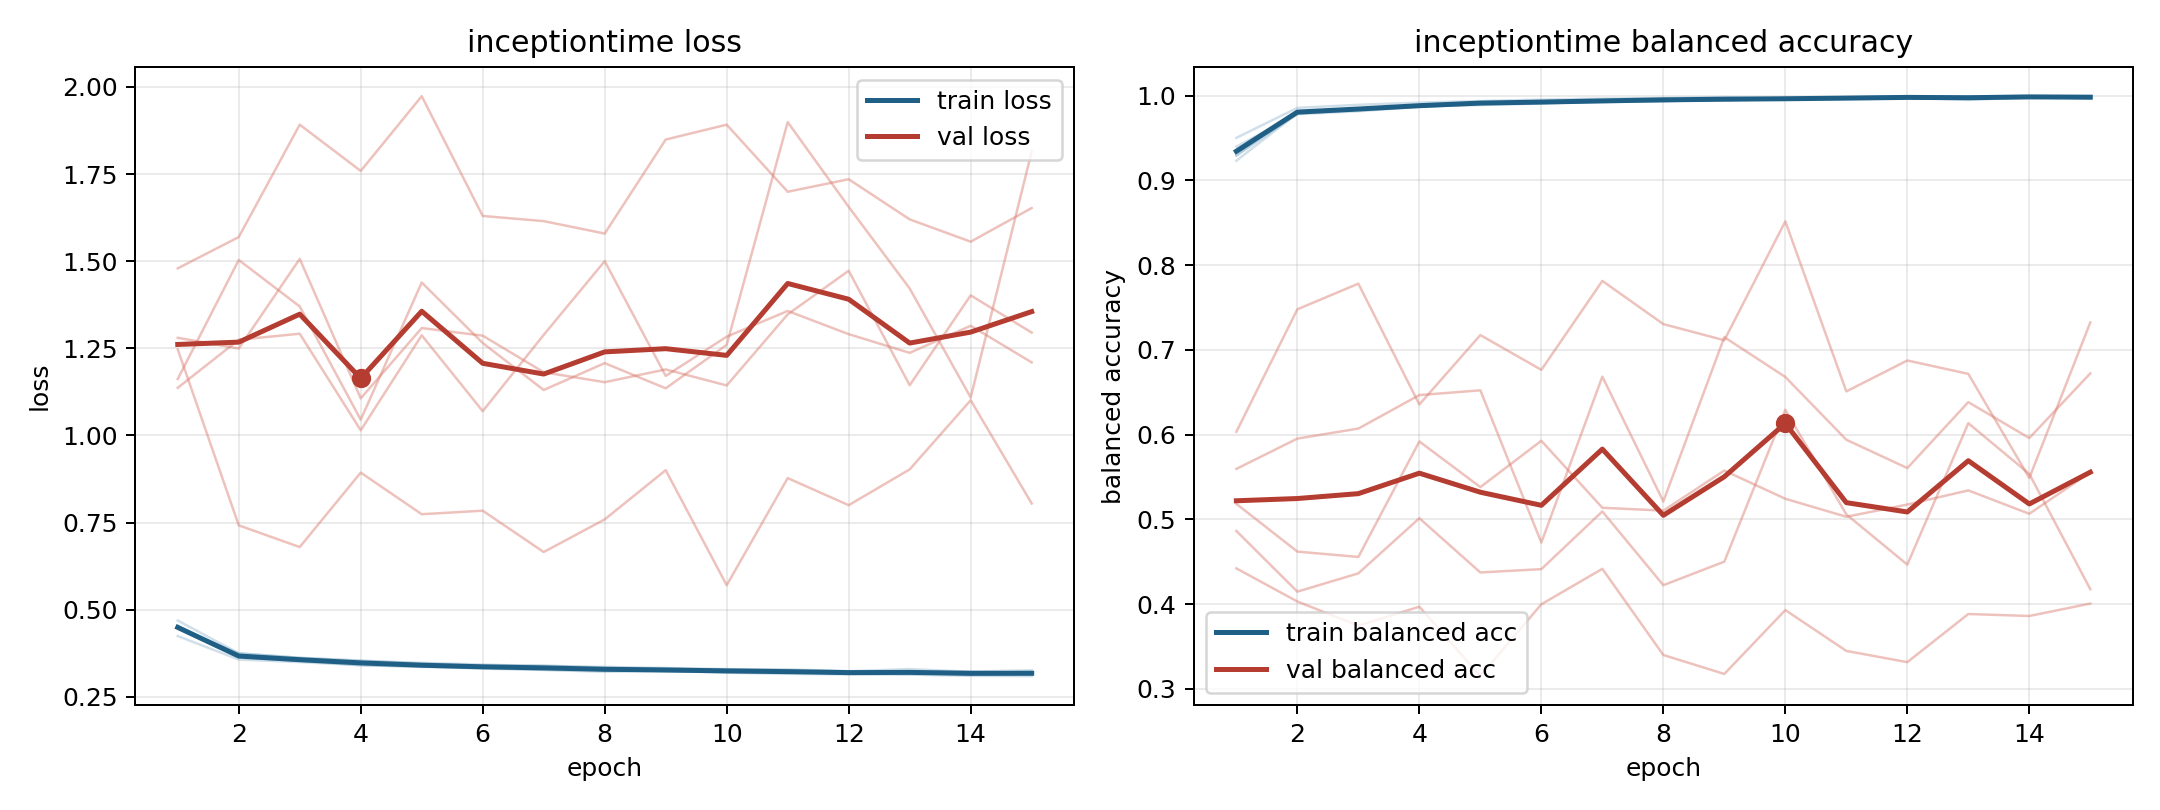

Source data for this figure (header and first rows):
model, fold, epoch, train_loss, train_balanced_accuracy, val_loss, val_balanced_accuracy
inceptiontime, 1, 1, 0.4243, 0.95, 1.479, 0.4421
inceptiontime, 1, 2, 0.357, 0.9854, 1.569, 0.403
inceptiontime, 1, 3, 0.3496, 0.989, 1.892, 0.3745
inceptiontime, 1, 4, 0.3407, 0.9916, 1.759, 0.3968
inceptiontime, 1, 5, 0.337, 0.9935, 1.973, 0.315
inceptiontime, 1, 6, 0.3309, 0.9951, 1.63, 0.3997
inceptiontime, 1, 7, 0.3271, 0.9963, 1.615, 0.4416
inceptiontime, 1, 8, 0.3264, 0.997, 1.579, 0.3399
inceptiontime, 1, 9, 0.3229, 0.9981, 1.849, 0.3175
inceptiontime, 1, 10, 0.3246, 0.9964, 1.892, 0.3929
inceptiontime, 1, 11, 0.3208, 0.9982, 1.699, 0.3447
inceptiontime, 1, 12, 0.318, 0.9988, 1.735, 0.3314
inceptiontime, 1, 13, 0.3186, 0.9987, 1.62, 0.3882
inceptiontime, 1, 14, 0.3154, 0.9992, 1.556, 0.3859
inceptiontime, 1, 15, 0.3203, 0.9973, 1.652, 0.4006
inceptiontime, 2, 1, 0.4542, 0.9293, 1.28, 0.5595
inceptiontime, 2, 2, 0.3659, 0.978, 1.249, 0.5952
inceptiontime, 2, 3, 0.3559, 0.9814, 1.507, 0.607
inceptiontime, 2, 4, 0.3486, 0.9869, 1.106, 0.6465
inceptiontime, 2, 5, 0.3379, 0.991, 1.308, 0.6521
inceptiontime, 2, 6, 0.3337, 0.9915, 1.286, 0.4725
inceptiontime, 2, 7, 0.3324, 0.9924, 1.181, 0.6683
inceptiontime, 2, 8, 0.3279, 0.9933, 1.153, 0.521
inceptiontime, 2, 9, 0.3242, 0.9951, 1.189, 0.7149
inceptiontime, 2, 10, 0.3209, 0.9961, 1.143, 0.6679
inceptiontime, 2, 11, 0.3192, 0.9961, 1.347, 0.5938
inceptiontime, 2, 12, 0.318, 0.9968, 1.473, 0.5604
inceptiontime, 2, 13, 0.3156, 0.9973, 1.144, 0.6382
inceptiontime, 2, 14, 0.3165, 0.9974, 1.402, 0.5958
inceptiontime, 2, 15, 0.313, 0.9985, 1.295, 0.6721
inceptiontime, 3, 1, 0.447, 0.9396, 1.137, 0.5182
inceptiontime, 3, 2, 0.3748, 0.9783, 1.275, 0.4619
inceptiontime, 3, 3, 0.3619, 0.9835, 1.292, 0.4556
inceptiontime, 3, 4, 0.3529, 0.9872, 1.015, 0.5918
inceptiontime, 3, 5, 0.3476, 0.9888, 1.287, 0.538
inceptiontime, 3, 6, 0.3427, 0.9905, 1.07, 0.5926
inceptiontime, 3, 7, 0.3379, 0.9931, 1.289, 0.5136
inceptiontime, 3, 8, 0.3359, 0.9933, 1.5, 0.5102
inceptiontime, 3, 9, 0.3327, 0.995, 1.171, 0.5575
inceptiontime, 3, 10, 0.3296, 0.9958, 1.283, 0.5242
inceptiontime, 3, 11, 0.3266, 0.9964, 1.357, 0.503
inceptiontime, 3, 12, 0.3233, 0.9976, 1.291, 0.5174
inceptiontime, 3, 13, 0.3296, 0.9948, 1.237, 0.5341
inceptiontime, 3, 14, 0.322, 0.9978, 1.315, 0.5065
inceptiontime, 3, 15, 0.3194, 0.9989, 1.21, 0.5555
inceptiontime, 4, 1, 0.469, 0.9231, 1.247, 0.6032
inceptiontime, 4, 2, 0.375, 0.9791, 0.742, 0.7477
inceptiontime, 4, 3, 0.3619, 0.9826, 0.6798, 0.778
inceptiontime, 4, 4, 0.3542, 0.9866, 0.8933, 0.6354
inceptiontime, 4, 5, 0.3453, 0.9903, 0.7739, 0.7173
inceptiontime, 4, 6, 0.3398, 0.9929, 0.7841, 0.6763
inceptiontime, 4, 7, 0.3402, 0.9932, 0.6654, 0.7813
inceptiontime, 4, 8, 0.3333, 0.9947, 0.7591, 0.7303
inceptiontime, 4, 9, 0.3307, 0.9956, 0.9003, 0.7112
inceptiontime, 4, 10, 0.3279, 0.9966, 0.5701, 0.8515
inceptiontime, 4, 11, 0.3287, 0.9963, 0.8776, 0.6509
inceptiontime, 4, 12, 0.3236, 0.9981, 0.7998, 0.6874
inceptiontime, 4, 13, 0.323, 0.9982, 0.9026, 0.6715
inceptiontime, 4, 14, 0.3225, 0.9985, 1.101, 0.5487
inceptiontime, 4, 15, 0.3261, 0.9965, 0.8047, 0.7322
... 15 more rows
